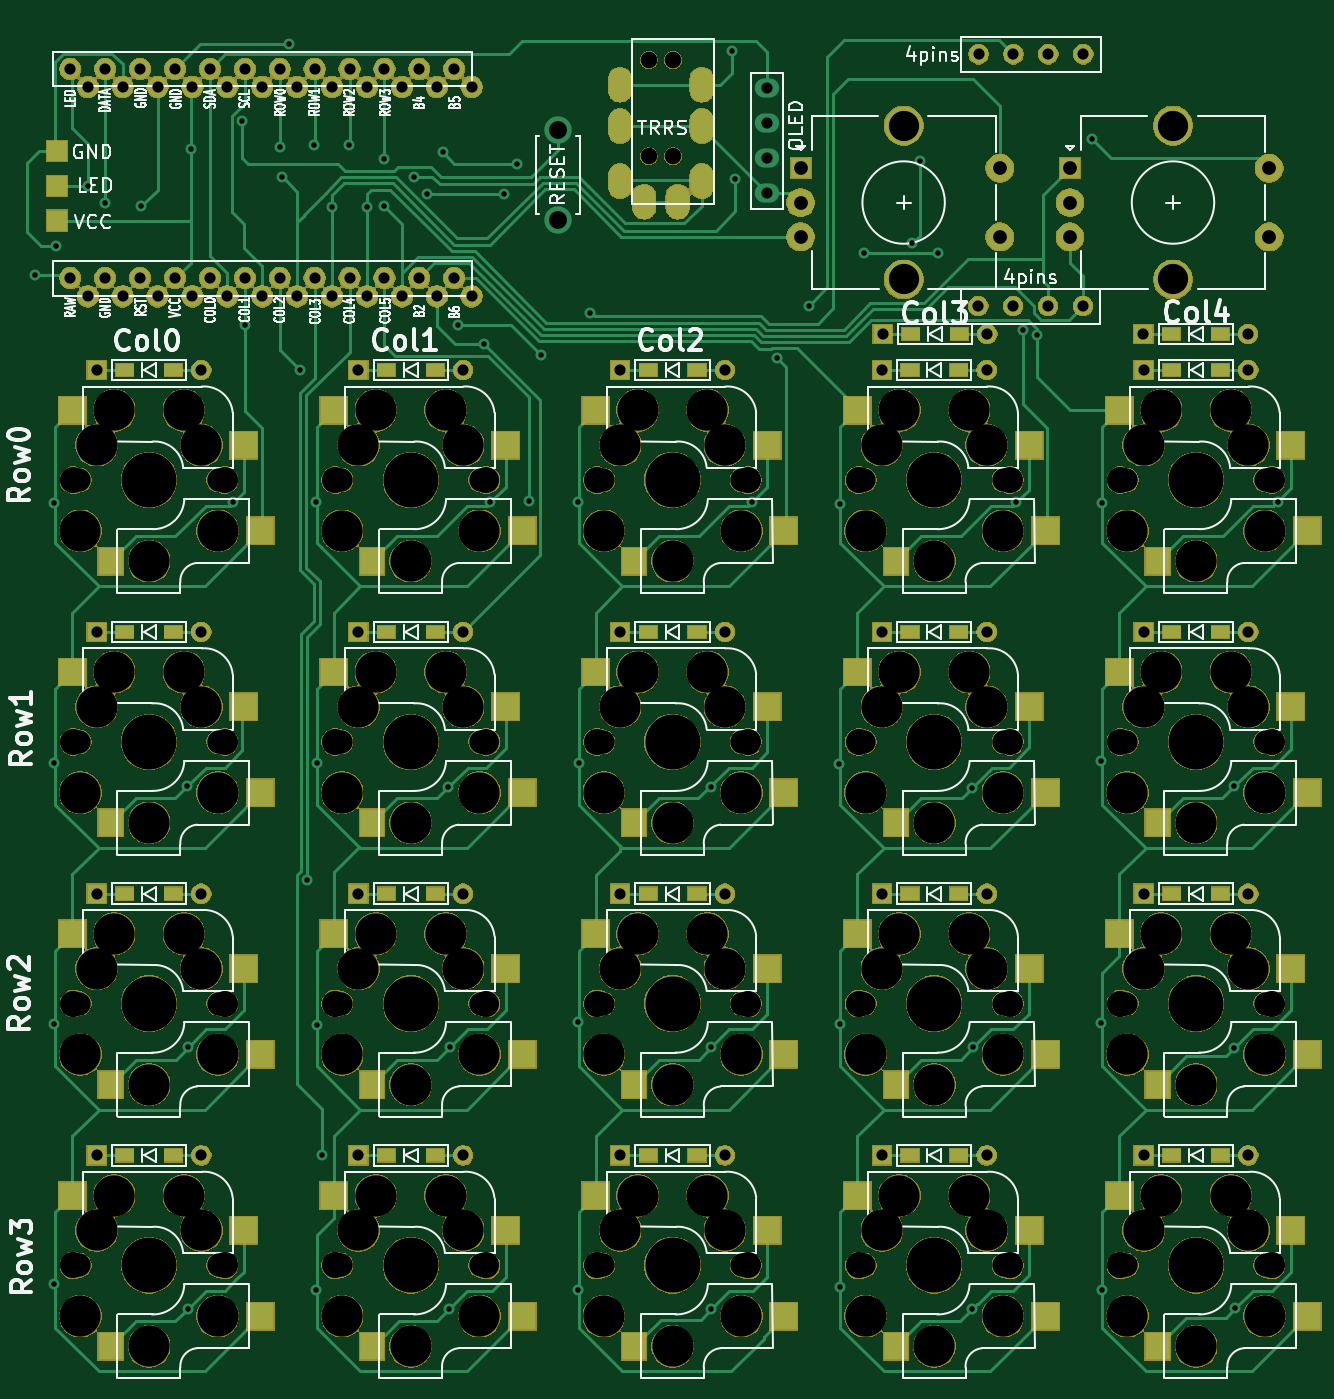
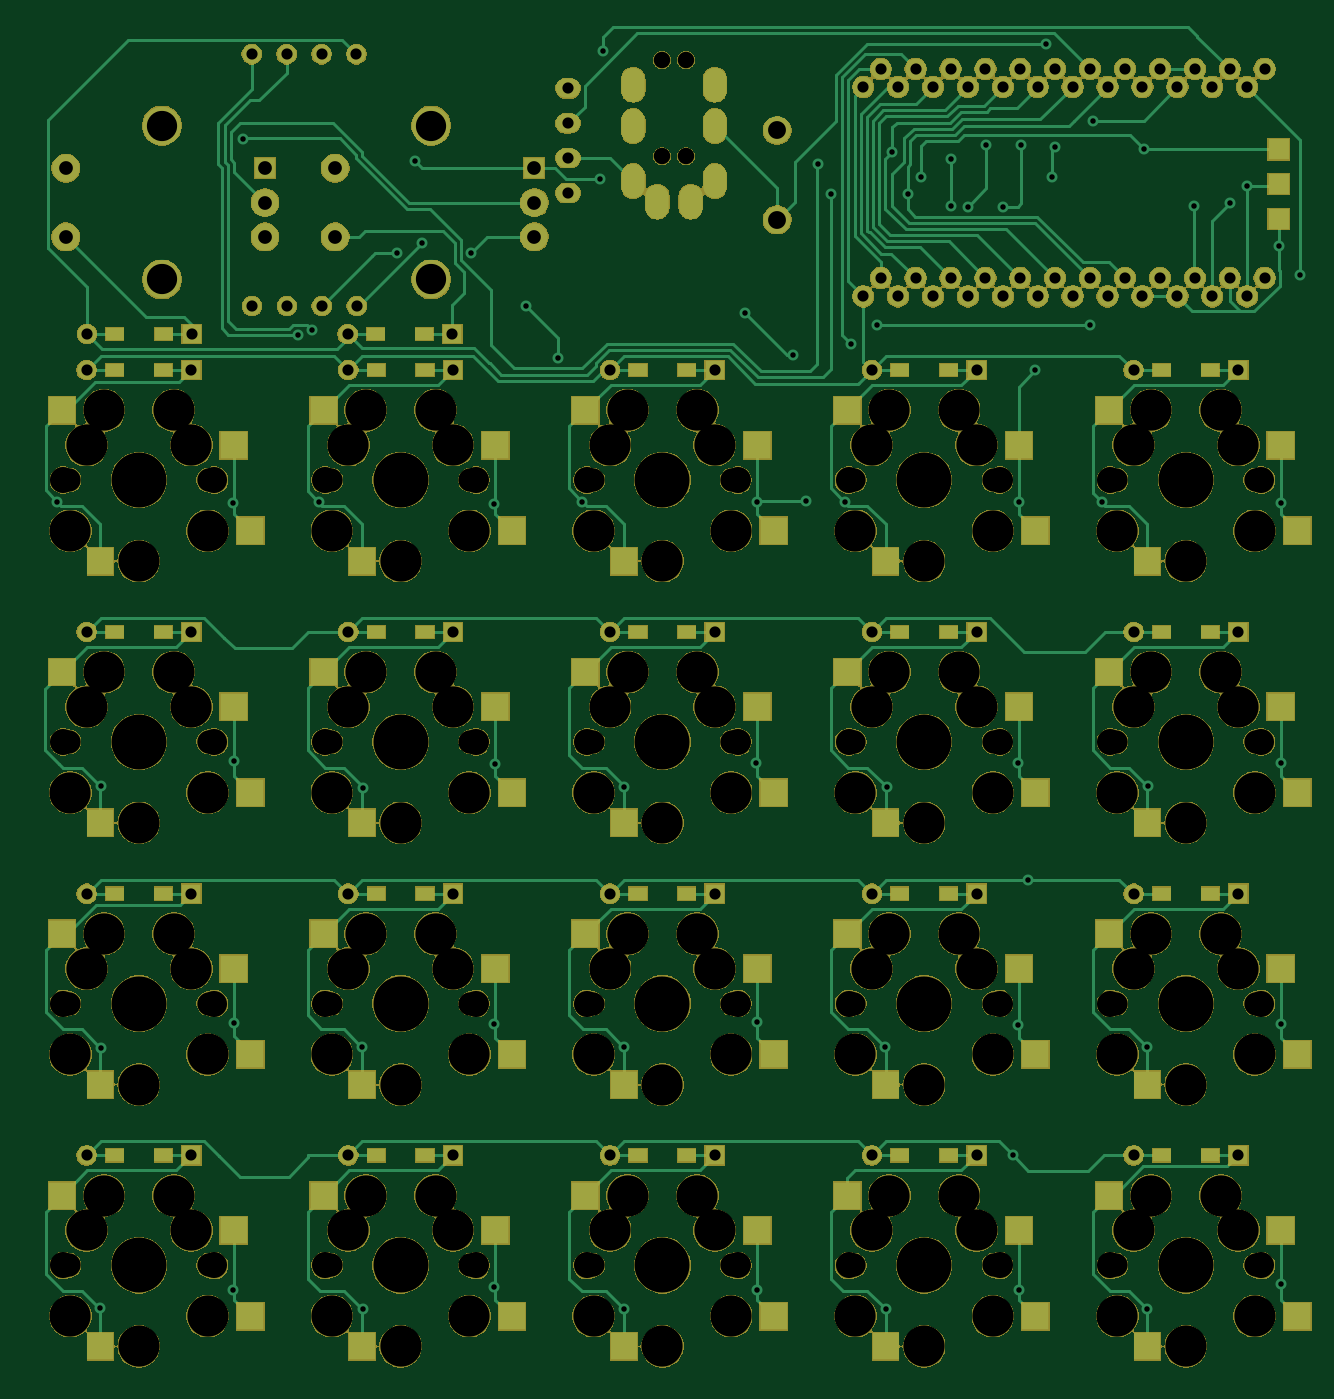
Circuit board: 7 layer files. Board 93.1 x 97.8 mm.
- bottom_copper: cool644-B_Cu.gbr (39207 bytes)
- bottom_mask: cool644-B_Mask.gbr (369340 bytes)
- top_copper: cool644-F_Cu.gbr (39420 bytes)
- top_mask: cool644-F_Mask.gbr (348214 bytes)
- top_silk: cool644-F_SilkS.gbr (67881 bytes)
- drill: cool644-NPTH.drl (3495 bytes)
- drill: cool644-PTH.drl (3448 bytes)

=== bottom_copper: cool644-B_Cu.gbr (39207 bytes, source omitted) ===
=== bottom_mask: cool644-B_Mask.gbr (369340 bytes, source omitted) ===
=== top_copper: cool644-F_Cu.gbr (39420 bytes, source omitted) ===
=== top_mask: cool644-F_Mask.gbr (348214 bytes, source omitted) ===
=== top_silk: cool644-F_SilkS.gbr (67881 bytes, source omitted) ===
=== drill: cool644-NPTH.drl ===
M48
; DRILL file {KiCad (5.1.6-0-10_14)} date Sunday, December 11, 2022 at 06:06:34 PM
; FORMAT={-:-/ absolute / metric / decimal}
; #@! TF.CreationDate,2022-12-11T18:06:34+09:00
; #@! TF.GenerationSoftware,Kicad,Pcbnew,(5.1.6-0-10_14)
; #@! TF.FileFunction,NonPlated,1,2,NPTH
FMAT,2
METRIC
T1C1.200
T2C1.700
T3C1.900
T4C3.000
T5C4.000
%
G90
G05
T1
X36.38Y30.57
X36.38Y23.57
X38.13Y30.57
X38.13Y23.57
T2
X52.07Y-38.1
X62.23Y-38.1
X52.07Y-19.05
X62.23Y-19.05
X33.02Y0.0
X43.18Y0.0
X13.97Y-38.1
X24.13Y-38.1
X33.02Y-19.05
X43.18Y-19.05
X71.12Y0.0
X81.28Y0.0
X52.07Y-57.15
X62.23Y-57.15
X71.12Y-38.1
X81.28Y-38.1
X52.07Y0.0
X62.23Y0.0
X-5.08Y-38.1
X5.08Y-38.1
X13.97Y0.0
X24.13Y0.0
X13.97Y-19.05
X24.13Y-19.05
X33.02Y-57.15
X43.18Y-57.15
X33.02Y-38.1
X43.18Y-38.1
X71.12Y-57.15
X81.28Y-57.15
X-5.08Y0.0
X5.08Y0.0
X71.12Y-19.05
X81.28Y-19.05
X13.97Y-57.15
X24.13Y-57.15
X-5.08Y-57.15
X5.08Y-57.15
X-5.08Y-19.05
X5.08Y-19.05
T3
X-5.5Y0.0
X5.5Y0.0
X70.7Y-19.05
X81.7Y-19.05
X13.55Y-57.15
X24.55Y-57.15
X-5.5Y-57.15
X5.5Y-57.15
X-5.5Y-19.05
X5.5Y-19.05
X51.65Y-38.1
X62.65Y-38.1
X51.65Y-19.05
X62.65Y-19.05
X32.6Y0.0
X43.6Y0.0
X13.55Y-38.1
X24.55Y-38.1
X32.6Y-19.05
X43.6Y-19.05
X70.7Y0.0
X81.7Y0.0
X51.65Y-57.15
X62.65Y-57.15
X70.7Y-38.1
X81.7Y-38.1
X51.65Y0.0
X62.65Y0.0
X-5.5Y-38.1
X5.5Y-38.1
X13.55Y0.0
X24.55Y0.0
X13.55Y-19.05
X24.55Y-19.05
X32.6Y-57.15
X43.6Y-57.15
X32.6Y-38.1
X43.6Y-38.1
X70.7Y-57.15
X81.7Y-57.15
T4
X71.2Y-22.75
X72.39Y-16.51
X73.66Y-13.97
X76.2Y-24.95
X78.74Y-13.97
X80.01Y-16.51
X81.2Y-22.75
X14.05Y-60.85
X15.24Y-54.61
X16.51Y-52.07
X19.05Y-63.05
X21.59Y-52.07
X22.86Y-54.61
X24.05Y-60.85
X-5.0Y-60.85
X-3.81Y-54.61
X-2.54Y-52.07
X0.0Y-63.05
X2.54Y-52.07
X3.81Y-54.61
X5.0Y-60.85
X-5.0Y-22.75
X-3.81Y-16.51
X-2.54Y-13.97
X0.0Y-24.95
X2.54Y-13.97
X3.81Y-16.51
X5.0Y-22.75
X52.15Y-41.8
X53.34Y-35.56
X54.61Y-33.02
X57.15Y-44.0
X59.69Y-33.02
X60.96Y-35.56
X62.15Y-41.8
X52.15Y-22.75
X53.34Y-16.51
X54.61Y-13.97
X57.15Y-24.95
X59.69Y-13.97
X60.96Y-16.51
X62.15Y-22.75
X33.1Y-3.7
X34.29Y2.54
X35.56Y5.08
X38.1Y-5.9
X40.64Y5.08
X41.91Y2.54
X43.1Y-3.7
X14.05Y-41.8
X15.24Y-35.56
X16.51Y-33.02
X19.05Y-44.0
X21.59Y-33.02
X22.86Y-35.56
X24.05Y-41.8
X33.1Y-22.75
X34.29Y-16.51
X35.56Y-13.97
X38.1Y-24.95
X40.64Y-13.97
X41.91Y-16.51
X43.1Y-22.75
X71.2Y-3.7
X72.39Y2.54
X73.66Y5.08
X76.2Y-5.9
X78.74Y5.08
X80.01Y2.54
X81.2Y-3.7
X52.15Y-60.85
X53.34Y-54.61
X54.61Y-52.07
X57.15Y-63.05
X59.69Y-52.07
X60.96Y-54.61
X62.15Y-60.85
X71.2Y-41.8
X72.39Y-35.56
X73.66Y-33.02
X76.2Y-44.0
X78.74Y-33.02
X80.01Y-35.56
X81.2Y-41.8
X52.15Y-3.7
X53.34Y2.54
X54.61Y5.08
X57.15Y-5.9
X59.69Y5.08
X60.96Y2.54
X62.15Y-3.7
X-5.0Y-41.8
X-3.81Y-35.56
X-2.54Y-33.02
X0.0Y-44.0
X2.54Y-33.02
X3.81Y-35.56
X5.0Y-41.8
X14.05Y-3.7
X15.24Y2.54
X16.51Y5.08
X19.05Y-5.9
X21.59Y5.08
X22.86Y2.54
X24.05Y-3.7
X14.05Y-22.75
X15.24Y-16.51
X16.51Y-13.97
X19.05Y-24.95
X21.59Y-13.97
X22.86Y-16.51
X24.05Y-22.75
X33.1Y-60.85
X34.29Y-54.61
X35.56Y-52.07
X38.1Y-63.05
X40.64Y-52.07
X41.91Y-54.61
X43.1Y-60.85
X33.1Y-41.8
X34.29Y-35.56
X35.56Y-33.02
X38.1Y-44.0
X40.64Y-33.02
X41.91Y-35.56
X43.1Y-41.8
X71.2Y-60.85
X72.39Y-54.61
X73.66Y-52.07
X76.2Y-63.05
X78.74Y-52.07
X80.01Y-54.61
X81.2Y-60.85
X-5.0Y-3.7
X-3.81Y2.54
X-2.54Y5.08
X0.0Y-5.9
X2.54Y5.08
X3.81Y2.54
X5.0Y-3.7
T5
X19.05Y-57.15
X0.0Y-19.05
X57.15Y-38.1
X38.1Y0.0
X76.2Y0.0
X76.2Y-38.1
X19.05Y0.0
X38.1Y-38.1
X0.0Y0.0
X57.15Y-19.05
X19.05Y-38.1
X57.15Y-57.15
X57.15Y0.0
X0.0Y-38.1
X19.05Y-19.05
X38.1Y-57.15
X76.2Y-57.15
X76.2Y-19.05
X0.0Y-57.15
X38.1Y-19.05
T0
M30

=== drill: cool644-PTH.drl ===
M48
; DRILL file {KiCad (5.1.6-0-10_14)} date Sunday, December 11, 2022 at 06:06:34 PM
; FORMAT={-:-/ absolute / metric / decimal}
; #@! TF.CreationDate,2022-12-11T18:06:34+09:00
; #@! TF.GenerationSoftware,Kicad,Pcbnew,(5.1.6-0-10_14)
; #@! TF.FileFunction,Plated,1,2,PTH
FMAT,2
METRIC
T1C0.400
T2C0.813
T3C1.000
T4C1.300
T5C2.200
%
G90
G05
T1
X-8.29Y14.92
X-6.9Y-1.64
X-6.9Y-20.62
X-6.9Y-39.58
X-6.9Y-58.53
X-6.75Y17.06
X-4.458Y21.418
X-3.19Y20.13
X-0.57Y19.93
X2.759Y-22.289
X2.834Y-60.314
X2.854Y-41.244
X3.02Y24.08
X6.13Y-1.62
X6.74Y26.15
X6.972Y11.308
X9.512Y24.262
X9.71Y22.03
X10.16Y31.76
X10.97Y7.98
X11.524Y-29.076
X12.0Y24.37
X12.15Y-1.57
X12.15Y-58.93
X12.225Y-20.585
X12.225Y-39.695
X12.615Y-49.145
X13.32Y19.906
X14.54Y24.41
X15.862Y19.906
X17.08Y19.94
X17.1Y23.375
X19.26Y22.07
X20.26Y20.8
X21.36Y23.89
X21.775Y-22.335
X21.854Y-60.344
X21.914Y-41.234
X22.46Y11.31
X24.396Y9.916
X24.84Y-1.61
X25.81Y20.8
X26.81Y23.02
X27.62Y-1.55
X28.56Y9.12
X31.2Y-1.58
X31.2Y-39.45
X31.2Y-58.96
X31.275Y-20.615
X32.09Y12.185
X40.9Y-22.32
X40.92Y-41.27
X40.929Y-60.319
X42.41Y31.255
X42.674Y21.914
X43.919Y-1.569
X45.67Y8.87
X48.02Y12.68
X50.25Y-20.68
X50.325Y-1.715
X50.325Y-39.595
X50.325Y-58.755
X52.0Y16.56
X55.56Y17.255
X56.08Y23.21
X57.45Y16.53
X59.885Y-22.385
X59.925Y-60.345
X59.984Y-41.264
X63.11Y-1.63
X63.637Y10.957
X64.64Y10.57
X68.61Y24.86
X69.3Y-20.43
X69.3Y-39.48
X69.375Y-1.645
X69.375Y-58.925
X78.969Y-22.279
X78.974Y-41.324
X79.064Y-60.284
X82.15Y-1.57
T2
X-3.81Y8.0
X3.81Y8.0
X53.34Y8.0
X60.96Y8.0
X72.39Y-49.15
X80.01Y-49.15
X53.34Y-49.15
X60.96Y-49.15
X34.29Y-11.05
X41.91Y-11.05
X15.24Y-11.05
X22.86Y-11.05
X34.29Y-30.1
X41.91Y-30.1
X72.37Y10.64
X79.99Y10.64
X60.37Y30.99
X62.91Y30.99
X65.45Y30.99
X67.99Y30.99
X34.29Y-49.15
X41.91Y-49.15
X72.39Y-11.05
X80.01Y-11.05
X15.24Y-49.15
X22.86Y-49.15
X44.98Y28.51
X44.98Y25.97
X44.98Y23.43
X44.98Y20.89
X72.39Y-30.1
X80.01Y-30.1
X34.29Y8.0
X41.91Y8.0
X-3.81Y-30.1
X3.81Y-30.1
X60.35Y12.66
X62.89Y12.66
X65.43Y12.66
X67.97Y12.66
X53.34Y-11.05
X60.96Y-11.05
X-5.728Y29.916
X-5.728Y14.696
X-4.458Y28.61
X-4.458Y13.37
X-3.188Y29.916
X-3.188Y14.696
X-1.918Y28.61
X-1.918Y13.37
X-0.648Y29.916
X-0.648Y14.696
X0.622Y28.61
X0.622Y13.37
X1.892Y29.916
X1.892Y14.696
X3.162Y28.61
X3.162Y13.37
X4.432Y29.916
X4.432Y14.696
X5.702Y28.61
X5.702Y13.37
X6.972Y29.916
X6.972Y14.696
X8.242Y28.61
X8.242Y13.37
X9.512Y29.916
X9.512Y14.696
X10.782Y28.61
X10.782Y13.37
X12.052Y29.916
X12.052Y14.696
X13.322Y28.61
X13.322Y13.37
X14.592Y29.916
X14.592Y14.696
X15.862Y28.61
X15.862Y13.37
X17.132Y29.916
X17.132Y14.696
X18.402Y28.61
X18.402Y13.37
X19.672Y29.916
X19.672Y14.696
X20.942Y28.61
X20.942Y13.37
X22.212Y29.916
X22.212Y14.696
X23.482Y28.61
X23.482Y13.37
X-3.81Y-11.05
X3.81Y-11.05
X15.24Y-30.1
X22.86Y-30.1
X-3.81Y-49.15
X3.81Y-49.15
X53.39Y10.62
X61.01Y10.62
X53.34Y-30.1
X60.96Y-30.1
X72.39Y8.0
X80.01Y8.0
X15.24Y8.0
X22.86Y8.0
T3
X67.025Y22.7
X67.025Y20.2
X67.025Y17.7
X81.525Y22.7
X81.525Y17.7
X47.42Y22.7
X47.42Y20.2
X47.42Y17.7
X61.92Y22.7
X61.92Y17.7
T4
X29.75Y25.45
X29.75Y18.95
T5
X74.525Y25.8
X74.525Y14.6
X54.92Y25.8
X54.92Y14.6
T3
G00X34.28Y29.02
M15
G01X34.28Y28.52
M16
G05
G00X34.28Y26.02
M15
G01X34.28Y25.52
M16
G05
G00X34.28Y22.02
M15
G01X34.28Y21.52
M16
G05
G00X36.03Y20.52
M15
G01X36.03Y20.02
M16
G05
G00X38.48Y20.52
M15
G01X38.48Y20.02
M16
G05
G00X40.23Y29.02
M15
G01X40.23Y28.52
M16
G05
G00X40.23Y26.02
M15
G01X40.23Y25.52
M16
G05
G00X40.23Y22.02
M15
G01X40.23Y21.52
M16
G05
T0
M30
